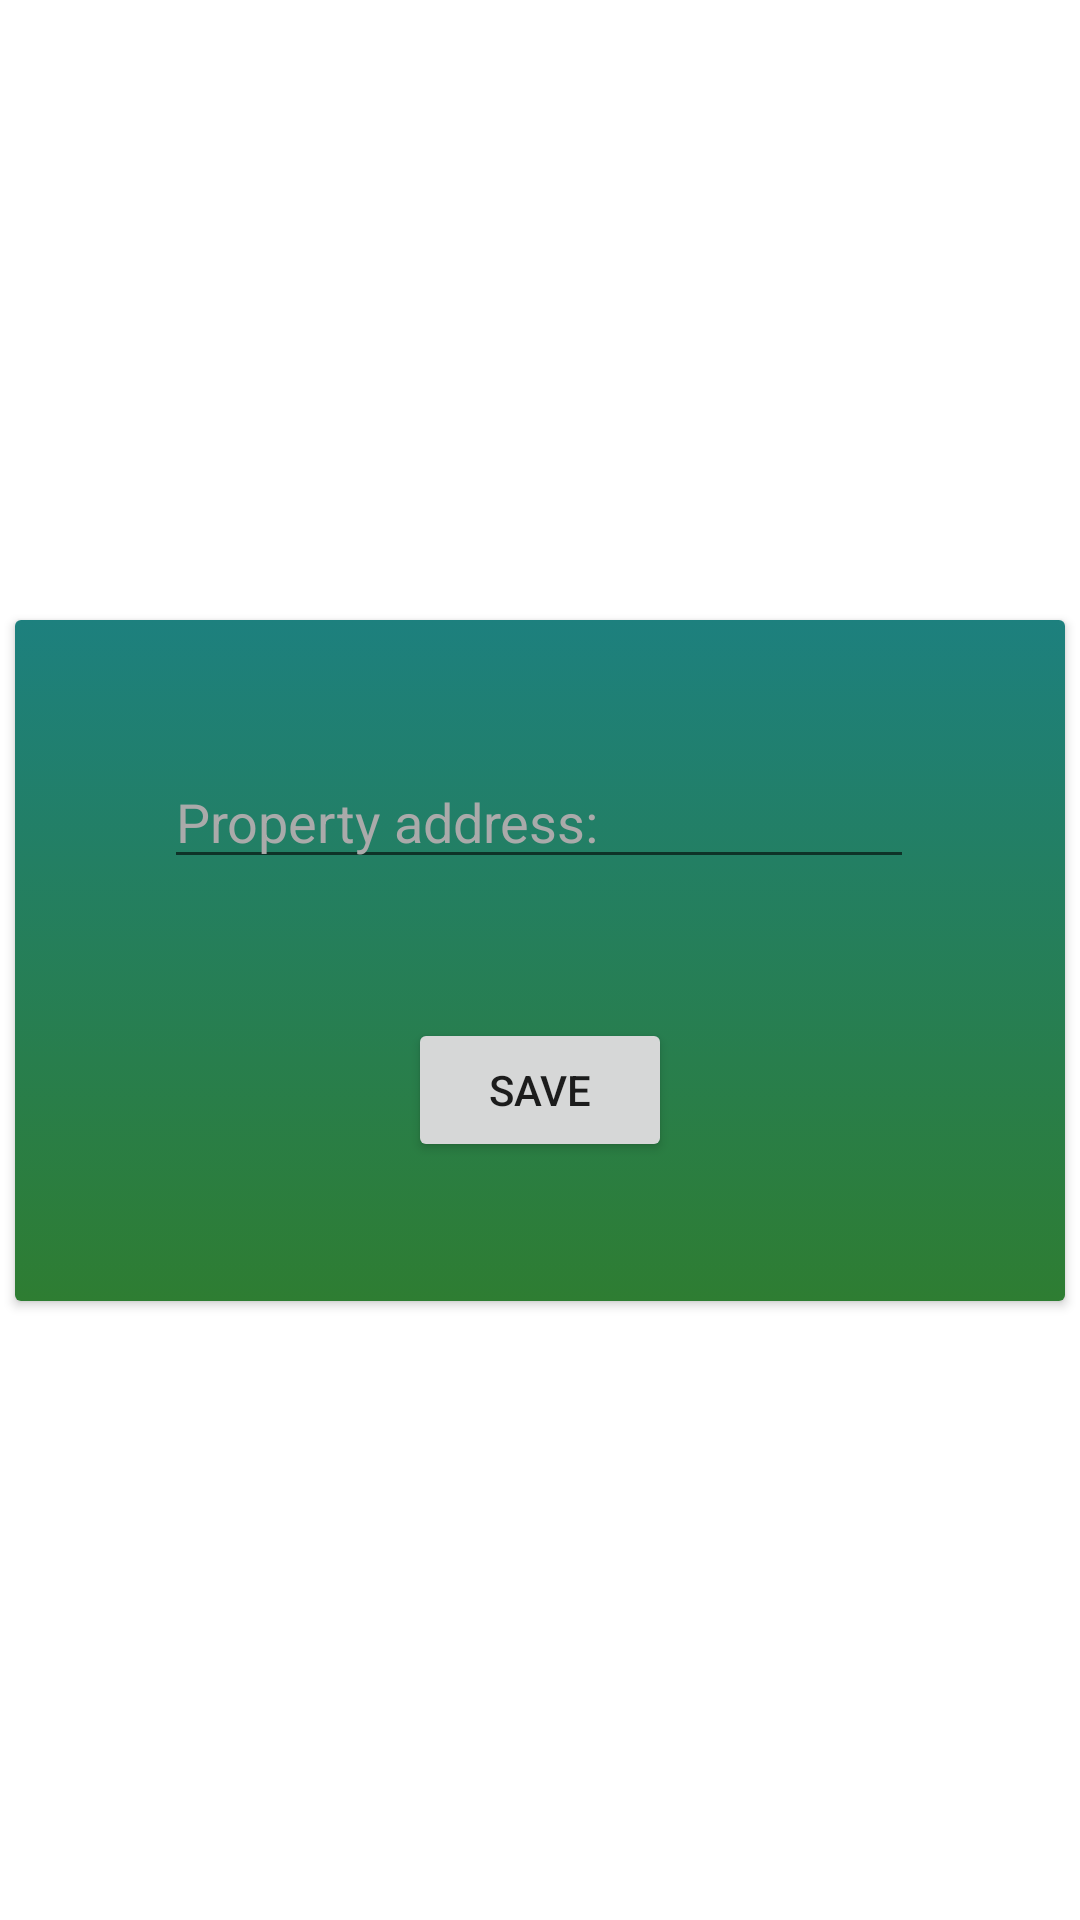

Android layout source for this screen:
<!-- AndroidManifest.xml: application theme Theme.RentalManager -->
<!-- res/layout/property_add_dialog_view.xml -->
<?xml version="1.0" encoding="utf-8"?>
<androidx.constraintlayout.widget.ConstraintLayout xmlns:android="http://schemas.android.com/apk/res/android"
    xmlns:app="http://schemas.android.com/apk/res-auto"
    xmlns:tools="http://schemas.android.com/tools"
    android:layout_width="match_parent"
    android:layout_height="match_parent"
    >

    <androidx.cardview.widget.CardView
        android:layout_width="350dp"
        android:layout_height="wrap_content"

        app:layout_constraintBottom_toBottomOf="parent"
        app:layout_constraintEnd_toEndOf="parent"
        app:layout_constraintStart_toStartOf="parent"
        app:layout_constraintTop_toTopOf="parent"

        >

        <androidx.constraintlayout.widget.ConstraintLayout
            android:layout_width="match_parent"
            android:layout_height="227dp"
            android:background="@drawable/background_color"

            >

            <EditText
                android:id="@+id/edit_address_txt"
                android:layout_width="250dp"
                android:layout_height="wrap_content"
                android:hint="Property address:"
                android:inputType="textPersonName"
                android:textColor="@color/black"
                android:textColorHint="@android:color/darker_gray"
                app:layout_constraintBottom_toBottomOf="parent"
                app:layout_constraintEnd_toEndOf="parent"
                app:layout_constraintHorizontal_bias="0.497"
                app:layout_constraintStart_toStartOf="parent"
                app:layout_constraintTop_toTopOf="parent"
                app:layout_constraintVertical_bias="0.243" />

            <Button
                android:id="@+id/button_save_property"
                android:layout_width="wrap_content"
                android:layout_height="wrap_content"
                android:text="SAVE"
                app:layout_constraintBottom_toBottomOf="parent"
                app:layout_constraintEnd_toEndOf="parent"
                app:layout_constraintStart_toStartOf="parent"
                app:layout_constraintTop_toBottomOf="@+id/edit_address_txt" />
        </androidx.constraintlayout.widget.ConstraintLayout>
    </androidx.cardview.widget.CardView>
</androidx.constraintlayout.widget.ConstraintLayout>
<!-- resources referenced by this layout -->
<resources>
  <color name="black">#FF000000</color>
  <!-- drawable background_color (drawable) -->
  <?xml version="1.0" encoding="utf-8"?>
  <selector xmlns:android="http://schemas.android.com/apk/res/android">
      <item>
          <shape android:shape="rectangle">
              <gradient
                  android:startColor="#1D807E"
  
                  android:endColor="#2E7D32"
                  android:angle="-270"
                  />
  
          </shape>
      </item>
  </selector>
  <style name="Theme.RentalManager" parent="Theme.MaterialComponents.Light.NoActionBar">
          
          <item name="colorPrimary">@color/main_theme_color</item>
          <item name="colorPrimaryVariant">@color/main_theme_color</item>
          <item name="colorOnPrimary">@color/white</item>
          <item name="windowActionBar">false</item>
          <item name="windowNoTitle">true</item>
          
          <item name="colorSecondary">@color/main_theme_color</item>
          <item name="colorSecondaryVariant">@color/main_theme_color</item>
          <item name="colorOnSecondary">@color/black</item>
          
          <item name="android:statusBarColor">?attr/colorPrimary</item>
  
          
      </style>
  <color name="main_theme_color">#2E7D32</color>
  <color name="white">#FFFFFFFF</color>
</resources>
